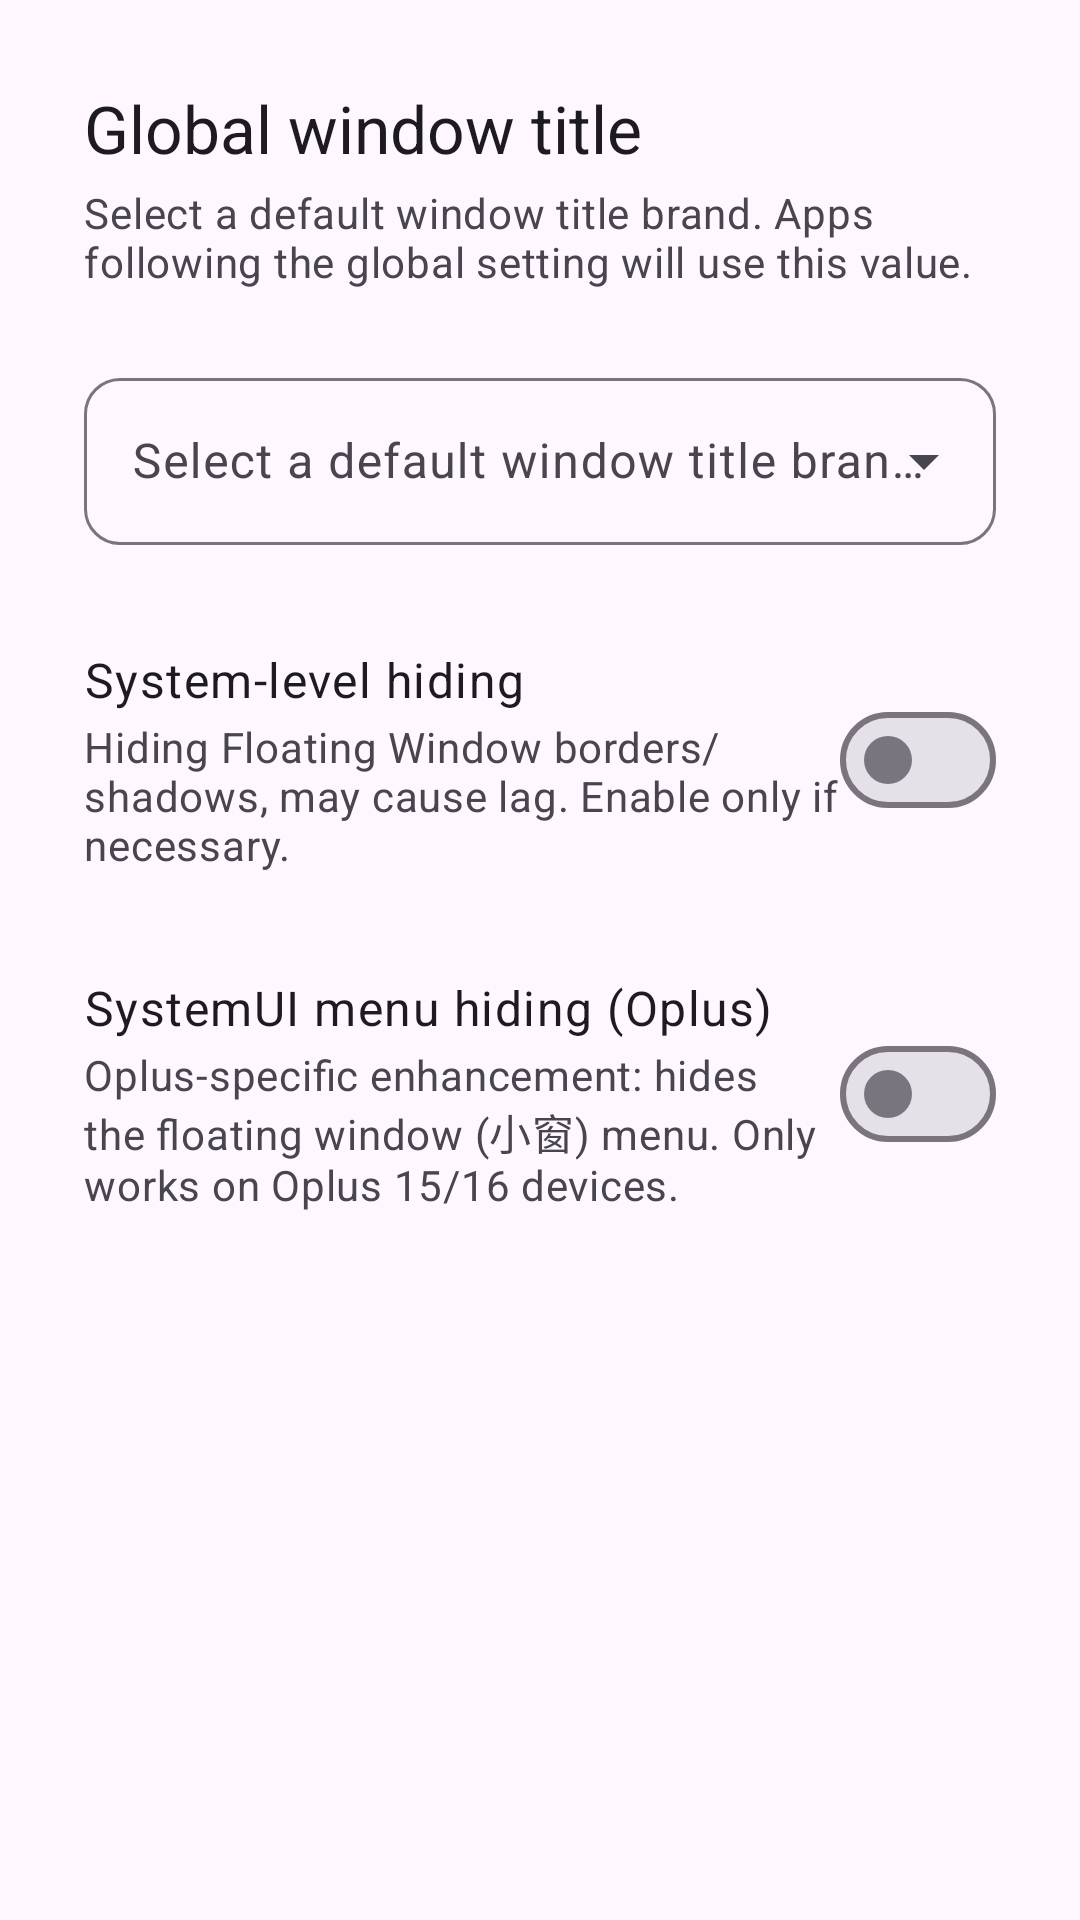

Write the Android layout XML for this screen, with the resource values it uses.
<!-- AndroidManifest.xml: application theme Theme.Transparent_screenshot -->
<!-- res/layout/activity_settings.xml -->
<?xml version="1.0" encoding="utf-8"?>
<LinearLayout xmlns:android="http://schemas.android.com/apk/res/android"
    xmlns:app="http://schemas.android.com/apk/res-auto"
    android:layout_width="match_parent"
    android:layout_height="match_parent"
    android:fitsSystemWindows="true"
    android:orientation="vertical">

    <androidx.core.widget.NestedScrollView
        android:layout_width="match_parent"
        android:layout_height="match_parent"
        android:fillViewport="false">

        <LinearLayout
            android:id="@+id/settings_group"
            android:layout_width="match_parent"
            android:layout_height="wrap_content"
            android:orientation="vertical"
            android:padding="12dp">

                <LinearLayout
                    android:layout_width="match_parent"
                    android:layout_height="wrap_content"
                    android:layout_marginBottom="2dp"
                    android:orientation="vertical"
                    android:padding="16dp">

                    <TextView
                        android:layout_width="wrap_content"
                        android:layout_height="wrap_content"
                        android:text="@string/global_title"
                        android:textAppearance="?attr/textAppearanceTitleLarge"
                        android:textColor="?attr/colorOnSurface" />

                    <TextView
                        android:layout_width="wrap_content"
                        android:layout_height="wrap_content"
                        android:layout_marginTop="4dp"
                        android:layout_marginBottom="16dp"
                        android:text="@string/gl_title"
                        android:textAppearance="?attr/textAppearanceBodyMedium"
                        android:textColor="?attr/colorOnSurfaceVariant" />

                    <com.google.android.material.textfield.TextInputLayout
                        android:id="@+id/layout_brand"
                        style="@style/App.TextInputLayout.OutlinedBox.Rounded"
                        android:layout_width="match_parent"
                        android:layout_height="wrap_content"
                        android:layout_marginTop="8dp"
                        android:hint="@string/gl_title">

                        <AutoCompleteTextView
                            style="@style/Widget.Material3.AutoCompleteTextView.OutlinedBox"
                            android:id="@+id/spinner_brand"
                            android:layout_width="match_parent"
                            android:layout_height="wrap_content"
                            android:inputType="none"
                            android:popupBackground="@drawable/dropdown_background" />
                    </com.google.android.material.textfield.TextInputLayout>
                </LinearLayout>

                <LinearLayout
                    android:layout_width="match_parent"
                    android:layout_height="wrap_content"
                    android:layout_marginBottom="2dp"
                    android:gravity="center_vertical"
                    android:orientation="horizontal"
                    android:padding="16dp">

                    <LinearLayout
                        android:layout_width="0dp"
                        android:layout_height="wrap_content"
                        android:layout_weight="1"
                        android:orientation="vertical">

                        <TextView
                            android:id="@+id/text_system_hide_label"
                            android:layout_width="wrap_content"
                            android:layout_height="wrap_content"
                            android:text="@string/system_hide_master"
                            android:textAppearance="?attr/textAppearanceBodyLarge"
                            android:textColor="?attr/colorOnSurface" />

                        <TextView
                            android:id="@+id/text_system_hide_info"
                            android:layout_width="wrap_content"
                            android:layout_height="wrap_content"
                            android:layout_marginTop="2dp"
                            android:text="@string/system_hide_warning"
                            android:textAppearance="?attr/textAppearanceBodyMedium"
                            android:textColor="?attr/colorOnSurfaceVariant" />
                    </LinearLayout>

                    <com.google.android.material.materialswitch.MaterialSwitch
                        android:id="@+id/switch_system_hide_master"
                        android:layout_width="wrap_content"
                        android:layout_height="wrap_content" />
                </LinearLayout>

                <LinearLayout
                    android:layout_width="match_parent"
                    android:layout_height="wrap_content"
                    android:gravity="center_vertical"
                    android:orientation="horizontal"
                    android:padding="16dp">

                    <LinearLayout
                        android:layout_width="0dp"
                        android:layout_height="wrap_content"
                        android:layout_weight="1"
                        android:orientation="vertical">

                        <TextView
                            android:id="@+id/text_system_ui_label"
                            android:layout_width="wrap_content"
                            android:layout_height="wrap_content"
                            android:text="@string/system_ui_enhancement"
                            android:textAppearance="?attr/textAppearanceBodyLarge"
                            android:textColor="?attr/colorOnSurface" />

                        <TextView
                            android:id="@+id/text_system_ui_info"
                            android:layout_width="wrap_content"
                            android:layout_height="wrap_content"
                            android:layout_marginTop="2dp"
                            android:text="@string/system_ui_enhancement_warning"
                            android:textAppearance="?attr/textAppearanceBodyMedium"
                            android:textColor="?attr/colorOnSurfaceVariant" />
                    </LinearLayout>

                    <com.google.android.material.materialswitch.MaterialSwitch
                        android:id="@+id/switch_system_ui_enhancement"
                        android:layout_width="wrap_content"
                        android:layout_height="wrap_content" />
                </LinearLayout>
            </LinearLayout>

    </androidx.core.widget.NestedScrollView>
</LinearLayout>
<!-- resources referenced by this layout -->
<resources>
  <string name="gl_title">Select a default window title brand. Apps following the global setting will use this value.</string>
  <string name="global_title">Global window title</string>
  <string name="system_hide_master">System-level hiding</string>
  <string name="system_hide_warning">Hiding Floating Window borders/shadows, may cause lag. Enable only if necessary.</string>
  <string name="system_ui_enhancement">SystemUI menu hiding (Oplus)</string>
  <string name="system_ui_enhancement_warning">Oplus-specific enhancement: hides the floating window (小窗) menu. Only works on Oplus 15/16 devices.</string>
  <style name="App.TextInputLayout.OutlinedBox.Rounded" parent="Widget.Material3.TextInputLayout.OutlinedBox.ExposedDropdownMenu">
          <item name="boxCornerRadiusTopStart">12dp</item>
          <item name="boxCornerRadiusTopEnd">12dp</item>
          <item name="boxCornerRadiusBottomStart">12dp</item>
          <item name="boxCornerRadiusBottomEnd">12dp</item>
      </style>
  <color name="m3_primary">#6750A4</color>
  <color name="m3_on_primary">#FFFFFF</color>
  <color name="m3_primary_container">#EADDFF</color>
  <color name="m3_on_primary_container">#21005D</color>
  <color name="m3_secondary">#625B71</color>
  <color name="m3_on_secondary">#FFFFFF</color>
  <color name="m3_secondary_container">#E8DEF8</color>
  <color name="m3_on_secondary_container">#1D192B</color>
  <color name="m3_tertiary">#7D5260</color>
  <color name="m3_on_tertiary">#FFFFFF</color>
  <color name="m3_tertiary_container">#FFD8E4</color>
  <color name="m3_on_tertiary_container">#31111D</color>
  <color name="m3_error">#B3261E</color>
  <color name="m3_on_error">#FFFFFF</color>
  <color name="m3_error_container">#F9DEDC</color>
  <color name="m3_on_error_container">#410E0B</color>
  <color name="m3_background">#FEF7FF</color>
  <color name="m3_surface">#FEF7FF</color>
  <color name="m3_on_surface">#1D1B20</color>
  <color name="m3_surface_variant">#E7E0EC</color>
  <color name="m3_on_surface_variant">#49454F</color>
  <color name="m3_outline">#79747E</color>
  <color name="m3_outline_variant">#CAC4D0</color>
  <color name="m3_surface_container_low">#F7F2FA</color>
  <color name="m3_surface_container">#F3EDF7</color>
  <color name="m3_surface_container_high">#ECE6F0</color>
  <color name="m3_surface_container_highest">#E6E0E9</color>
  <style name="OverflowMenuStyle" parent="Widget.Material3.PopupMenu.Overflow">
          <item name="android:textColor">?android:attr/textColorPrimary</item>
      </style>
  <style name="ActivityAnimation" parent="@android:style/Animation.Activity">
          <item name="android:activityOpenEnterAnimation">@anim/activity_open_enter</item>
          <item name="android:activityOpenExitAnimation">@anim/activity_open_exit</item>
          <item name="android:activityCloseEnterAnimation">@anim/activity_close_enter</item>
          <item name="android:activityCloseExitAnimation">@anim/activity_close_exit</item>
      </style>
</resources>
